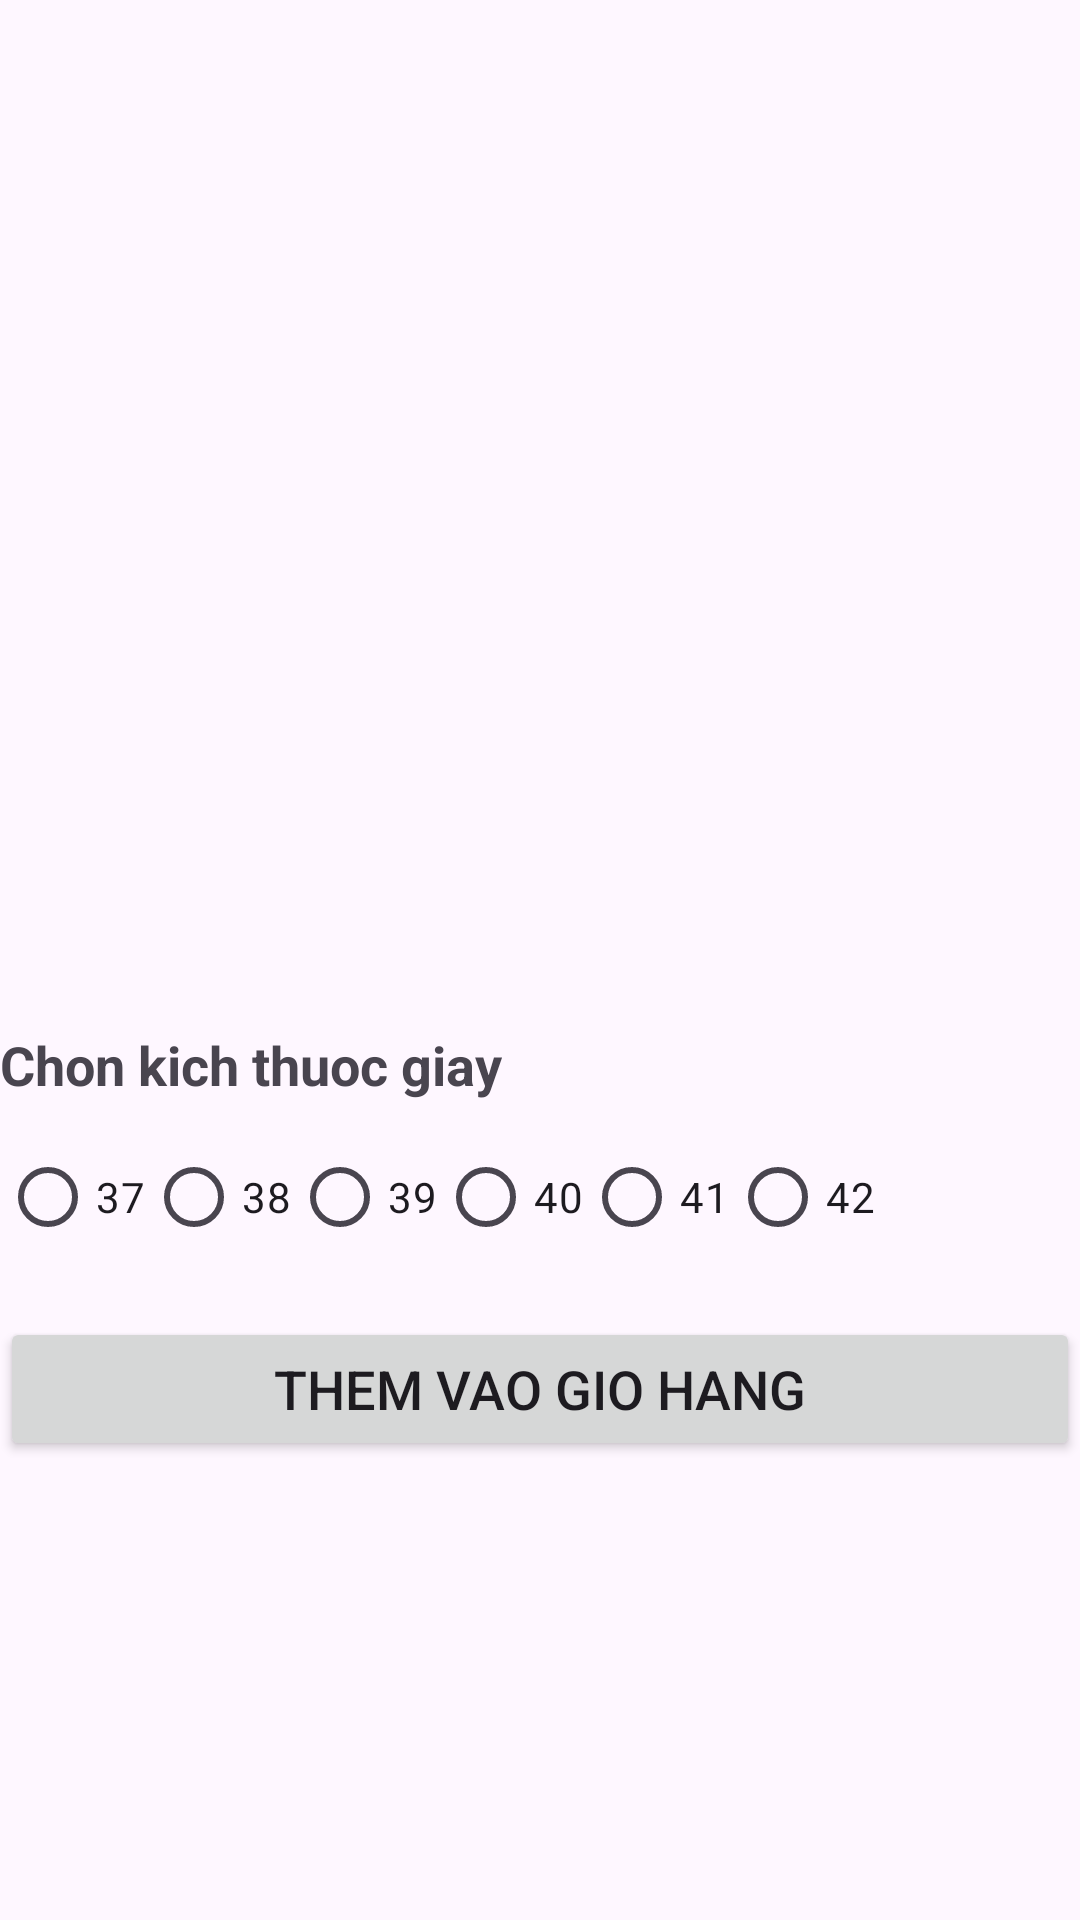

Reconstruct the res/layout file that produces this screen, plus the resources it refers to.
<!-- AndroidManifest.xml: application theme Theme.Nhom10 -->
<!-- res/layout/activity_detail.xml -->
<?xml version="1.0" encoding="utf-8"?>
<LinearLayout xmlns:android="http://schemas.android.com/apk/res/android"
    xmlns:tools="http://schemas.android.com/tools"
    android:id="@+id/main"
    android:layout_width="match_parent"
    android:layout_height="match_parent"
    android:orientation="vertical"
    tools:context=".DetailActivity">
    <ImageView
        android:id="@+id/product_img"
        android:layout_width="match_parent"
        android:layout_height="250dp"
        android:scaleType="centerCrop"/>

    <TextView
        android:id="@+id/productName"
        android:layout_width="wrap_content"
        android:layout_height="wrap_content"
        android:textSize="20sp"
        android:textColor="@color/black"
        android:layout_marginTop="20dp"/>

    
    <TextView
        android:id="@+id/productDescrip"
        android:layout_width="match_parent"
        android:layout_height="wrap_content"
        android:textSize="16sp"
        android:paddingTop="8dp"/>
    
    <TextView
        android:layout_width="wrap_content"
        android:layout_height="wrap_content"
        android:text="Chon kich thuoc giay"
        android:textSize="18sp"
        android:textStyle="bold"
        android:paddingTop="16sp" />
    
    <RadioGroup
        android:id="@+id/sizeGroup"
        android:layout_width="wrap_content"
        android:layout_height="wrap_content"
        android:orientation="horizontal"
        android:paddingTop="8dp">
        <RadioButton
            android:id="@+id/size37"
            android:layout_width="wrap_content"
            android:layout_height="wrap_content"
            android:text="37"/>

        <RadioButton
            android:id="@+id/size38"
            android:layout_width="wrap_content"
            android:layout_height="wrap_content"
            android:text="38"/>

        <RadioButton
            android:id="@+id/size39"
            android:layout_width="wrap_content"
            android:layout_height="wrap_content"
            android:text="39"/>

        <RadioButton
            android:id="@+id/size40"
            android:layout_width="wrap_content"
            android:layout_height="wrap_content"
            android:text="40"/>

        <RadioButton
            android:id="@+id/size41"
            android:layout_width="wrap_content"
            android:layout_height="wrap_content"
            android:text="41"/>

        <RadioButton
            android:id="@+id/size42"
            android:layout_width="wrap_content"
            android:layout_height="wrap_content"
            android:text="42"/>

    </RadioGroup>
    
    <Button
        android:id="@+id/btnAddToCart"
        android:layout_width="match_parent"
        android:layout_height="wrap_content"
        android:text="Them vao gio hang"
        android:textSize="18sp"
        android:layout_marginTop="16dp"/>
</LinearLayout>
<!-- resources referenced by this layout -->
<resources>
  <color name="black">#FF000000</color>
  <style name="Theme.Nhom10" parent="Base.Theme.Nhom10" />
  <style name="Base.Theme.Nhom10" parent="Theme.Material3.DayNight">
          
          
      </style>
</resources>
